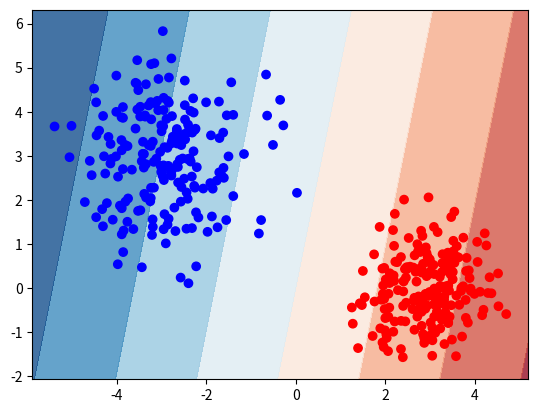

Write the Python code that produced this figure.
import numpy as np
import matplotlib.pyplot as plt
from matplotlib.colors import ListedColormap

class Perceptron():
    def __init__(self, alpha = 0.01, epoch=20):
        self.alpha = alpha
        self.epoch = epoch
        self.w = None
        self.b = None

    def init(self, X):
        self.w = np.array([np.random.normal() for i in range(X.shape[1])])
        self.b = np.random.normal()

    def train(self, X, y):
        self.init(X)

        for e in range(self.epoch):
            for i in range(X.shape[0]):
                if y[i] * (X[i, :] @ self.w + self.b) < 0:
                    self.w = self.w + self.alpha * y[i] * X[i, :]
                    self.b = self.b + self.alpha*y[i]

    def predict(self, X):
        return X @ self.w

if __name__ == '__main__':
    # data preparation
    m1 = np.array([-3, 3])
    m2 = np.array([3, 0])
    C1 = np.array([[1, 0], [0, 1]], np.float32)
    C2 = np.array([[0.5, 0], [0, 0.5]], np.float32)
    N = 200
    data1 = np.random.randn(N, 2)
    data2 = np.random.randn(N, 2)
    A1 = np.linalg.cholesky(C1)
    A2 = np.linalg.cholesky(C2)
    new_data1 = data1 @ A1.T + m1
    new_data2 = data2 @ A2.T + m2
    X = np.concatenate([new_data1, new_data2], axis=0)
    print(X.shape)

    y = np.concatenate([np.ones(200), -1*np.ones(200)])
    print(y.shape)

    # train model
    clf = Perceptron()
    clf.train(X, y)

    # visualization
    h = .02
    x_min, x_max = X[:, 0].min() - .5, X[:, 0].max() + .5
    y_min, y_max = X[:, 1].min() - .5, X[:, 1].max() + .5
    xx, yy = np.meshgrid(np.arange(x_min, x_max, h),
                         np.arange(y_min, y_max, h))

    Z = clf.predict(np.c_[xx.ravel(), yy.ravel()])
    Z = Z.reshape(xx.shape)
    cm = plt.cm.RdBu
    plt.contourf(xx, yy, Z, cmap=cm, alpha=.8)
    cm_bright = ListedColormap(['#FF0000', '#0000FF'])
    plt.scatter(X[:, 0], X[:, 1], c=y, cmap=cm_bright)
    plt.show()